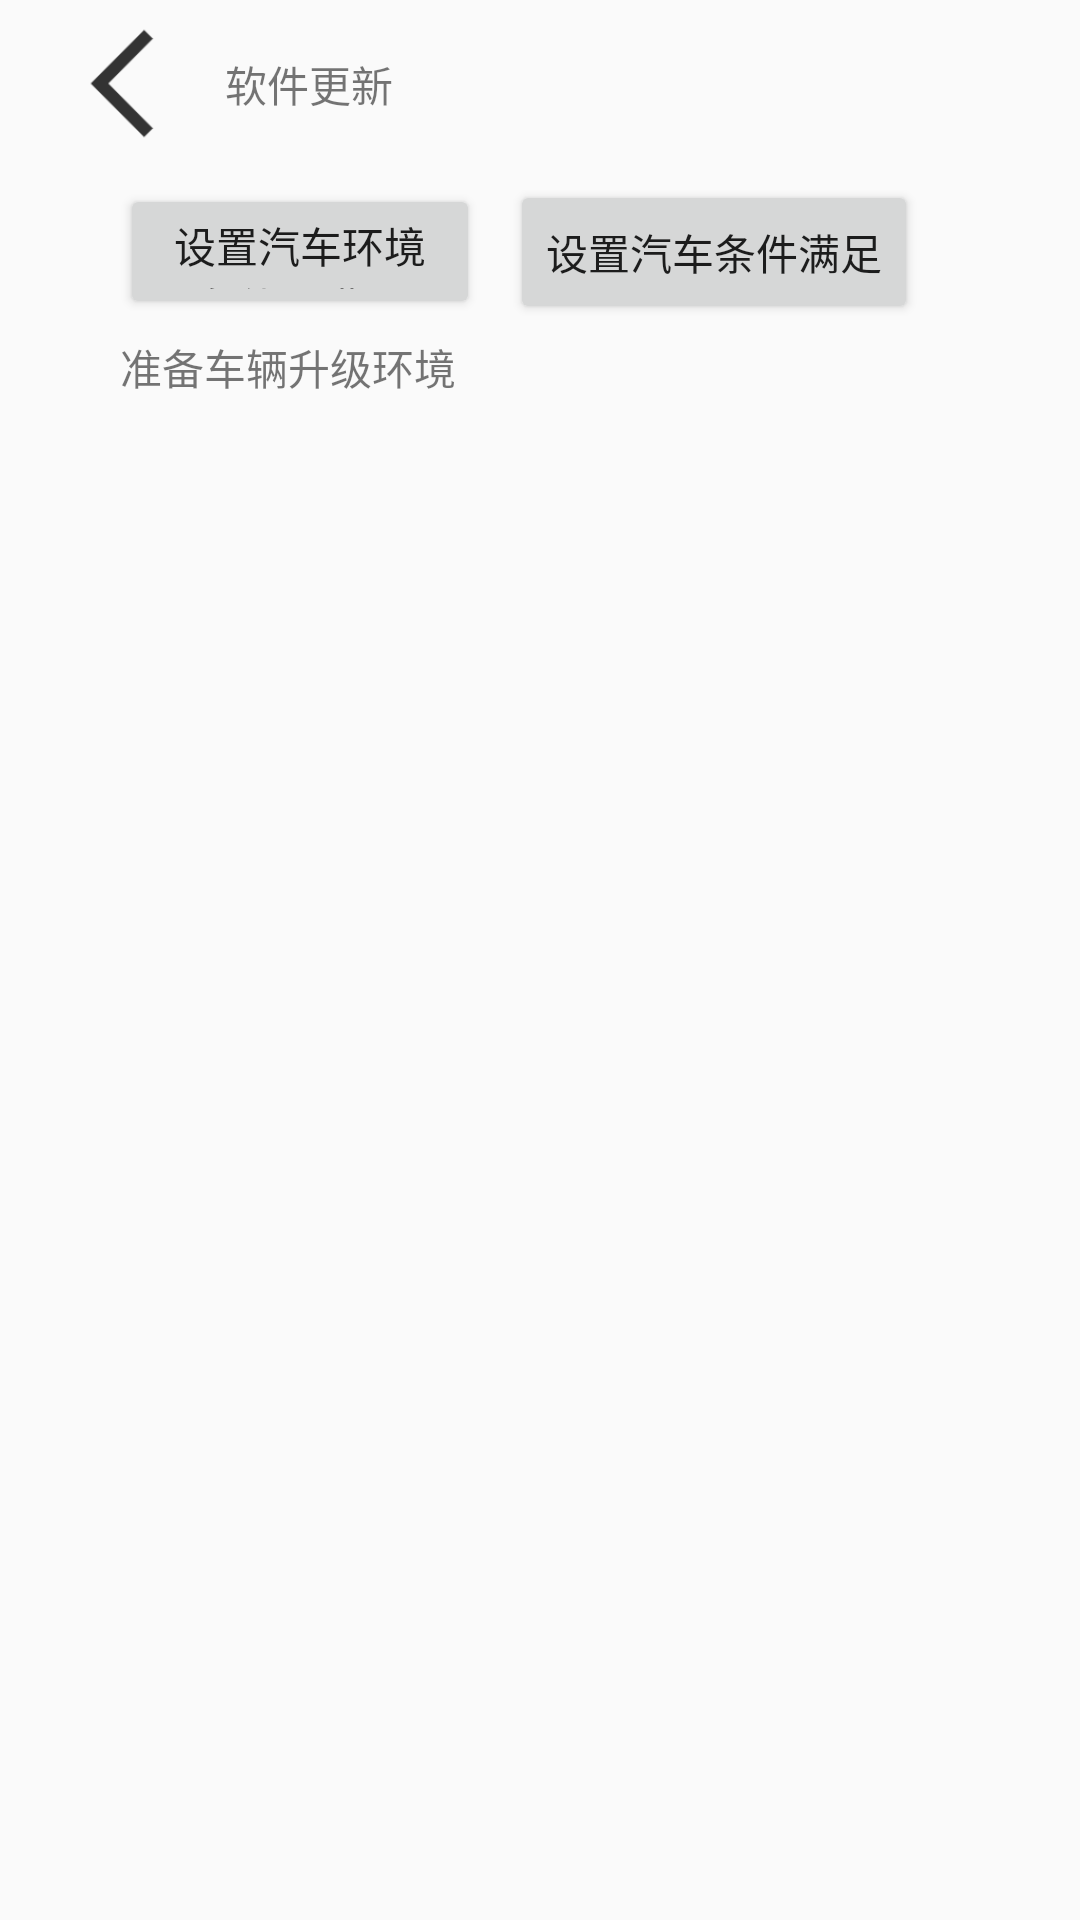

Here is an Android app screen rendered from its layout file. Give the layout XML and the strings, colors and styles it references.
<!-- AndroidManifest.xml: application theme AppTheme -->
<!-- res/layout/activity_car_condition.xml -->
<?xml version="1.0" encoding="utf-8"?>
<RelativeLayout xmlns:android="http://schemas.android.com/apk/res/android"
    xmlns:app="http://schemas.android.com/apk/res-auto"
    xmlns:tools="http://schemas.android.com/tools"
    android:layout_width="match_parent"
    android:layout_height="match_parent"
    tools:context=".MainActivity">

    <LinearLayout
        android:id="@+id/ll_back"
        android:layout_width="match_parent"
        android:layout_height="?actionBarSize"
        android:gravity="center_vertical"
        android:orientation="horizontal">

        <ImageView
            android:layout_width="45dp"
            android:layout_height="45dp"
            android:layout_marginLeft="20dp"
            android:src="@drawable/ic_back" />

        <TextView
            android:layout_width="wrap_content"
            android:layout_height="wrap_content"
            android:layout_marginLeft="10dp"
            android:text="软件更新" />


    </LinearLayout>


    <LinearLayout
        android:layout_width="match_parent"
        android:layout_height="match_parent"
        android:layout_below="@id/ll_back"
        android:orientation="vertical"
        android:paddingLeft="20dp">


        <LinearLayout
            android:layout_width="match_parent"
            android:layout_height="?actionBarSize"
            android:gravity="center_vertical"
            android:orientation="horizontal">

            <Button
                android:id="@+id/btn_change_car_condition"
                android:layout_width="120dp"
                android:layout_height="45dp"
                android:layout_marginLeft="20dp"
                android:src="@drawable/ic_back"
                android:text="设置汽车环境条件不满足" />

            <Button
                android:id="@+id/btn_car_condition_success"
                android:layout_width="wrap_content"
                android:layout_height="wrap_content"
                android:layout_marginLeft="10dp"
                android:text="设置汽车条件满足" />


        </LinearLayout>

        <TextView
            android:layout_width="match_parent"
            android:layout_height="wrap_content"
            android:layout_marginLeft="20dp"
            android:text="准备车辆升级环境" />

        <androidx.recyclerview.widget.RecyclerView
            android:id="@+id/mRecyclerView"
            android:layout_width="match_parent"
            android:layout_height="wrap_content" />


    </LinearLayout>


</RelativeLayout>
<!-- resources referenced by this layout -->
<resources>
  <!-- drawable ic_back: png bitmap (drawable, 1889 bytes) -->
  <style name="AppTheme" parent="Theme.AppCompat.Light.DarkActionBar">
          
          <item name="colorPrimary">@color/colorPrimary</item>
          <item name="colorPrimaryDark">@color/colorPrimaryDark</item>
          <item name="colorAccent">@color/colorAccent</item>
      </style>
  <color name="colorPrimary">#6200EE</color>
  <color name="colorPrimaryDark">#3700B3</color>
  <color name="colorAccent">#03DAC5</color>
</resources>
